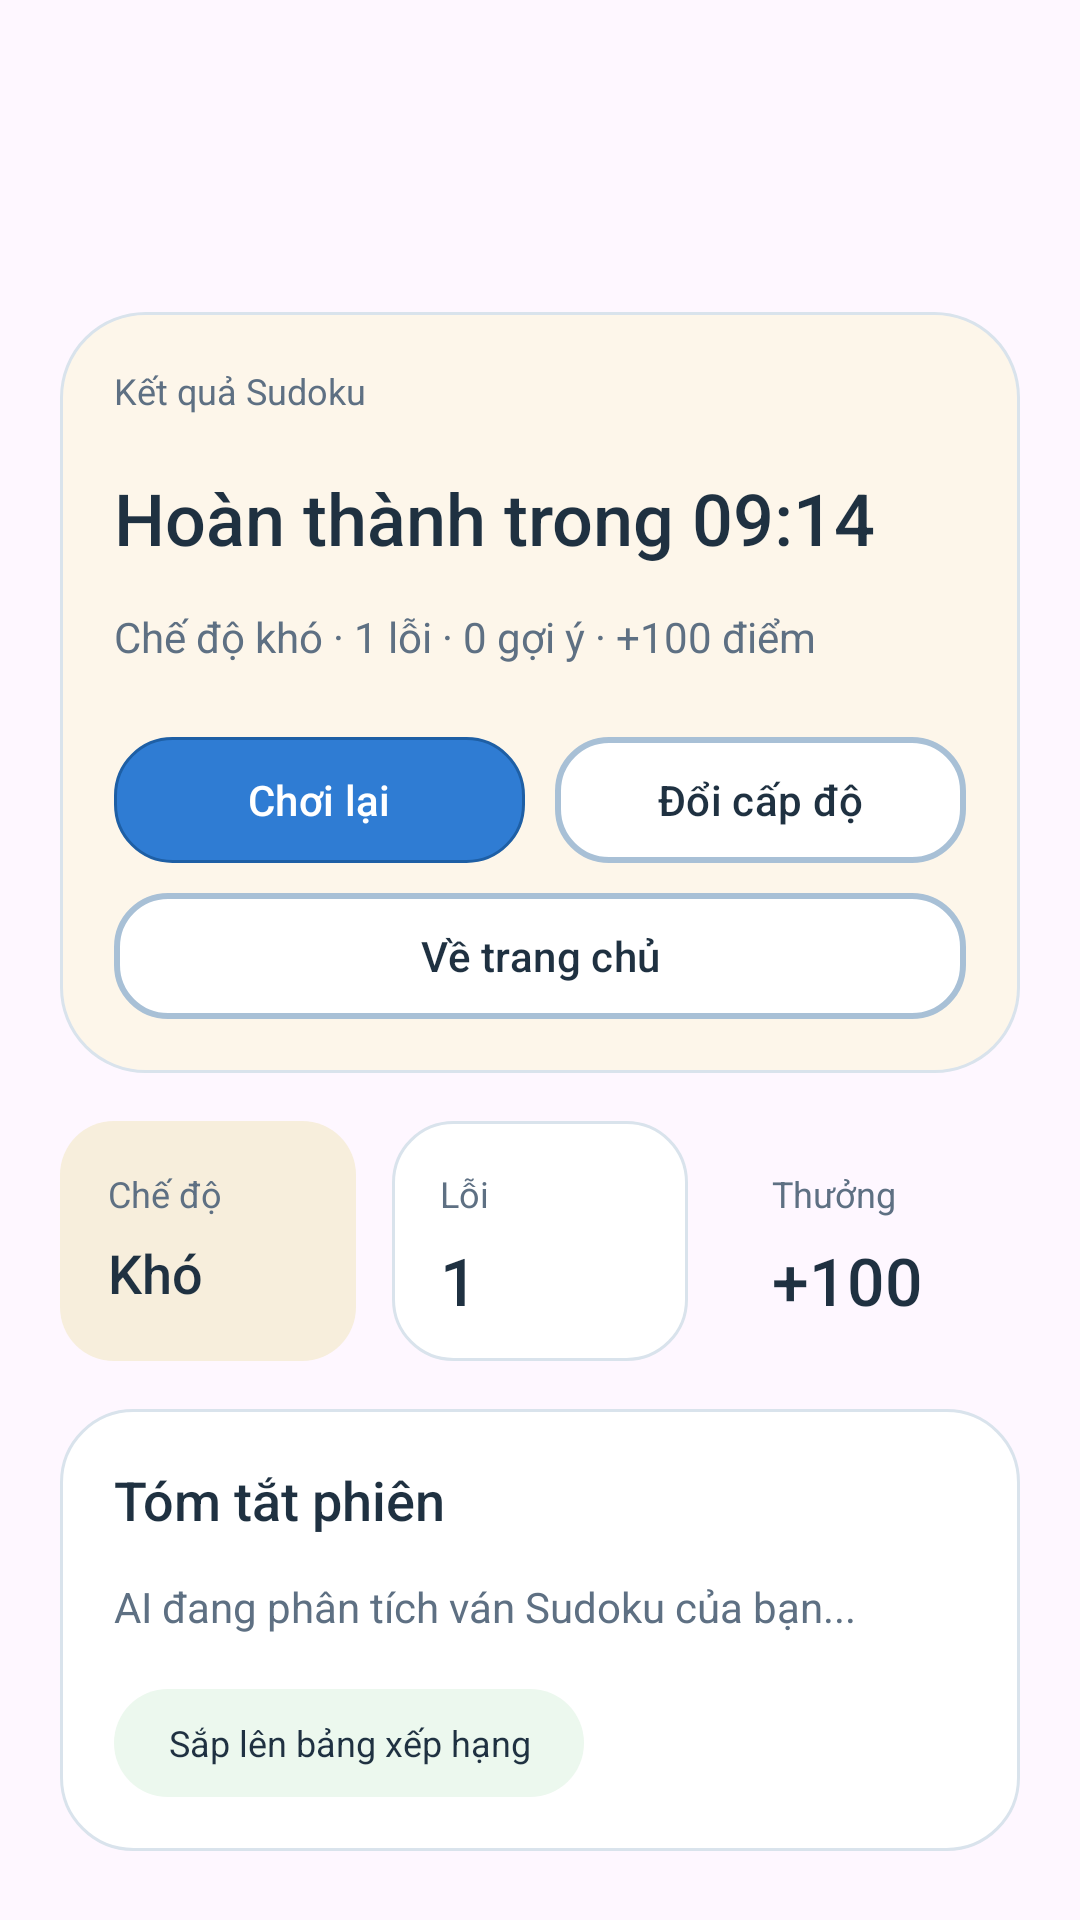

Here is an Android app screen rendered from its layout file. Give the layout XML and the strings, colors and styles it references.
<!-- AndroidManifest.xml: application theme Theme.GameHub -->
<!-- res/layout/view_sudoku_result.xml -->
<?xml version="1.0" encoding="utf-8"?>
<ScrollView xmlns:android="http://schemas.android.com/apk/res/android"
    android:layout_width="match_parent"
    android:layout_height="match_parent"
    android:clipToPadding="false"
    android:paddingStart="20dp"
    android:paddingTop="104dp"
    android:paddingEnd="20dp"
    android:paddingBottom="32dp">

    <LinearLayout
        android:layout_width="match_parent"
        android:layout_height="wrap_content"
        android:orientation="vertical">

        <LinearLayout
            android:layout_width="match_parent"
            android:layout_height="wrap_content"
            android:minHeight="228dp"
            android:background="@drawable/bg_game_card_sudoku_28"
            android:orientation="vertical"
            android:padding="18dp">

            <TextView
                android:layout_width="wrap_content"
                android:layout_height="wrap_content"
                android:text="Kết quả Sudoku"
                android:textColor="@color/gh_text_secondary"
                android:textSize="12sp" />

            <TextView
                android:id="@+id/sudoku_result_title"
                android:layout_width="wrap_content"
                android:layout_height="wrap_content"
                android:layout_marginTop="18dp"
                android:fontFamily="sans-serif-medium"
                android:text="Hoàn thành trong 09:14"
                android:textColor="@color/gh_text_primary"
                android:textSize="24sp" />

            <TextView
                android:id="@+id/sudoku_result_subtitle"
                android:layout_width="match_parent"
                android:layout_height="wrap_content"
                android:layout_marginTop="14dp"
                android:text="Chế độ khó · 1 lỗi · 0 gợi ý · +100 điểm"
                android:textColor="@color/gh_text_secondary"
                android:textSize="14sp" />

            <LinearLayout
                android:layout_width="match_parent"
                android:layout_height="wrap_content"
                android:layout_marginTop="24dp"
                android:orientation="vertical">

                <LinearLayout
                    android:layout_width="match_parent"
                    android:layout_height="wrap_content"
                    android:orientation="horizontal">

                    <Button
                        android:id="@+id/sudoku_result_retry"
                        android:layout_width="0dp"
                        android:layout_height="42dp"
                        android:layout_weight="1"
                        android:background="@drawable/bg_primary_button_round"
                        android:text="Chơi lại"
                        android:textAllCaps="false"
                        android:textColor="@color/white" />

                    <Button
                        android:id="@+id/sudoku_result_change_level"
                        android:layout_width="0dp"
                        android:layout_height="42dp"
                        android:layout_marginStart="10dp"
                        android:layout_weight="1"
                        android:background="@drawable/bg_filter_unselected"
                        android:text="Đổi cấp độ"
                        android:textAllCaps="false"
                        android:textColor="@color/gh_text_primary" />
                </LinearLayout>

                <Button
                    android:id="@+id/sudoku_result_close"
                    android:layout_width="match_parent"
                    android:layout_height="42dp"
                    android:layout_marginTop="10dp"
                    android:background="@drawable/bg_filter_unselected"
                    android:text="Về trang chủ"
                    android:textAllCaps="false"
                    android:textColor="@color/gh_text_primary" />
            </LinearLayout>
        </LinearLayout>

        <LinearLayout
            android:layout_width="match_parent"
            android:layout_height="80dp"
            android:layout_marginTop="16dp"
            android:orientation="horizontal">

            <LinearLayout
                android:layout_width="0dp"
                android:layout_height="match_parent"
                android:layout_weight="1"
                android:background="@drawable/bg_chip_warning"
                android:orientation="vertical"
                android:padding="16dp">

                <TextView
                    android:layout_width="wrap_content"
                    android:layout_height="wrap_content"
                    android:text="Chế độ"
                    android:textColor="@color/gh_text_secondary"
                    android:textSize="12sp" />

                <TextView
                    android:id="@+id/sudoku_result_level_value"
                    android:layout_width="wrap_content"
                    android:layout_height="wrap_content"
                    android:layout_marginTop="6dp"
                    android:fontFamily="sans-serif-medium"
                    android:text="Khó"
                    android:textColor="@color/gh_text_primary"
                    android:textSize="18sp" />
            </LinearLayout>

            <LinearLayout
                android:layout_width="0dp"
                android:layout_height="match_parent"
                android:layout_marginStart="12dp"
                android:layout_weight="1"
                android:background="@drawable/bg_card_surface_20"
                android:orientation="vertical"
                android:padding="16dp">

                <TextView
                    android:layout_width="wrap_content"
                    android:layout_height="wrap_content"
                    android:text="Lỗi"
                    android:textColor="@color/gh_text_secondary"
                    android:textSize="12sp" />

                <TextView
                    android:id="@+id/sudoku_result_errors_value"
                    android:layout_width="wrap_content"
                    android:layout_height="wrap_content"
                    android:layout_marginTop="6dp"
                    android:fontFamily="sans-serif-medium"
                    android:text="1"
                    android:textColor="@color/gh_text_primary"
                    android:textSize="22sp" />
            </LinearLayout>

            <LinearLayout
                android:layout_width="0dp"
                android:layout_height="match_parent"
                android:layout_marginStart="12dp"
                android:layout_weight="1"
                android:background="@drawable/bg_card_brand_20"
                android:orientation="vertical"
                android:padding="16dp">

                <TextView
                    android:layout_width="wrap_content"
                    android:layout_height="wrap_content"
                    android:text="Thưởng"
                    android:textColor="@color/gh_text_secondary"
                    android:textSize="12sp" />

                <TextView
                    android:id="@+id/sudoku_result_reward_value"
                    android:layout_width="wrap_content"
                    android:layout_height="wrap_content"
                    android:layout_marginTop="6dp"
                    android:fontFamily="sans-serif-medium"
                    android:text="+100"
                    android:textColor="@color/gh_text_primary"
                    android:textSize="22sp" />
            </LinearLayout>
        </LinearLayout>

        <LinearLayout
            android:layout_width="match_parent"
            android:layout_height="wrap_content"
            android:layout_marginTop="16dp"
            android:background="@drawable/bg_card_surface_24"
            android:orientation="vertical"
            android:padding="18dp">

            <TextView
                android:layout_width="wrap_content"
                android:layout_height="wrap_content"
                android:fontFamily="sans-serif-medium"
                android:text="Tóm tắt phiên"
                android:textColor="@color/gh_text_primary"
                android:textSize="18sp" />

            <TextView
                android:id="@+id/sudoku_result_note"
                android:layout_width="match_parent"
                android:layout_height="wrap_content"
                android:layout_marginTop="14dp"
                android:text="AI đang phân tích ván Sudoku của bạn..."
                android:textColor="@color/gh_text_secondary"
                android:textSize="14sp" />

            <TextView
                android:id="@+id/sudoku_result_sync_badge"
                android:layout_width="wrap_content"
                android:layout_height="36dp"
                android:layout_marginTop="18dp"
                android:background="@drawable/bg_chip_success"
                android:gravity="center"
                android:minWidth="132dp"
                android:paddingStart="18dp"
                android:paddingEnd="18dp"
                android:text="Sắp lên bảng xếp hạng"
                android:textColor="@color/gh_text_primary"
                android:textSize="12sp" />
        </LinearLayout>
    </LinearLayout>
</ScrollView>
<!-- resources referenced by this layout -->
<resources>
  <color name="gh_text_primary">#1F3141</color>
  <color name="gh_text_secondary">#5E7083</color>
  <color name="white">#FFFFFFFF</color>
  <!-- drawable bg_card_surface_20 (drawable) -->
  <?xml version="1.0" encoding="utf-8"?>
  <shape xmlns:android="http://schemas.android.com/apk/res/android" android:shape="rectangle">
      <solid android:color="@color/gh_bg_surface" />
      <stroke
          android:width="1dp"
          android:color="@color/gh_border" />
      <corners android:radius="20dp" />
  </shape>
  <!-- drawable bg_card_surface_24 (drawable) -->
  <?xml version="1.0" encoding="utf-8"?>
  <shape xmlns:android="http://schemas.android.com/apk/res/android" android:shape="rectangle">
      <solid android:color="@color/gh_bg_surface" />
      <stroke
          android:width="1dp"
          android:color="@color/gh_border" />
      <corners android:radius="24dp" />
  </shape>
  <!-- drawable bg_chip_success (drawable) -->
  <?xml version="1.0" encoding="utf-8"?>
  <shape xmlns:android="http://schemas.android.com/apk/res/android" android:shape="rectangle">
      <solid android:color="@color/gh_bg_success_chip" />
      <corners android:radius="18dp" />
  </shape>
  <!-- drawable bg_chip_warning (drawable) -->
  <?xml version="1.0" encoding="utf-8"?>
  <shape xmlns:android="http://schemas.android.com/apk/res/android" android:shape="rectangle">
      <solid android:color="@color/gh_bg_warning_chip" />
      <corners android:radius="18dp" />
  </shape>
  <!-- drawable bg_filter_unselected (drawable) -->
  <?xml version="1.0" encoding="utf-8"?>
  <shape xmlns:android="http://schemas.android.com/apk/res/android" android:shape="rectangle">
      <solid android:color="@color/gh_button_secondary_bg" />
      <stroke
          android:width="2dp"
          android:color="@color/gh_button_secondary_border" />
      <corners android:radius="17dp" />
  </shape>
  <!-- drawable bg_game_card_sudoku_28 (drawable) -->
  <?xml version="1.0" encoding="utf-8"?>
  <shape xmlns:android="http://schemas.android.com/apk/res/android" android:shape="rectangle">
      <solid android:color="@color/gh_bg_warning_soft" />
      <stroke
          android:width="1dp"
          android:color="@color/gh_border" />
      <corners android:radius="28dp" />
  </shape>
  <!-- drawable bg_primary_button_round (drawable) -->
  <?xml version="1.0" encoding="utf-8"?>
  <shape xmlns:android="http://schemas.android.com/apk/res/android" android:shape="rectangle">
      <solid android:color="@color/gh_button_primary" />
      <stroke
          android:width="1dp"
          android:color="@color/gh_button_primary_border" />
      <corners android:radius="19dp" />
  </shape>
  <style name="Theme.GameHub" parent="Base.Theme.GameHub" />
  <color name="gh_bg_surface">#FFFFFFFF</color>
  <color name="gh_border">#D9E3EC</color>
  <color name="gh_bg_success_chip">#ECF8EE</color>
  <color name="gh_bg_warning_chip">#F7EEDC</color>
  <color name="gh_button_secondary_bg">#FFFFFFFF</color>
  <color name="gh_button_secondary_border">#A8C0D6</color>
  <color name="gh_bg_warning_soft">#FDF6EA</color>
  <color name="gh_button_primary">#2F7CD3</color>
  <color name="gh_button_primary_border">#1E5FA5</color>
  <style name="Base.Theme.GameHub" parent="Theme.Material3.DayNight.NoActionBar">
          
          
          <item name="buttonStyle">@style/Widget.GameHub.Button</item>
          <item name="android:buttonStyle">@style/Widget.GameHub.Button</item>
      </style>
  <style name="Widget.GameHub.Button" parent="Widget.Material3.Button">
          <item name="android:textAllCaps">false</item>
          <item name="android:backgroundTint">@null</item>
          <item name="backgroundTint">@null</item>
      </style>
</resources>
